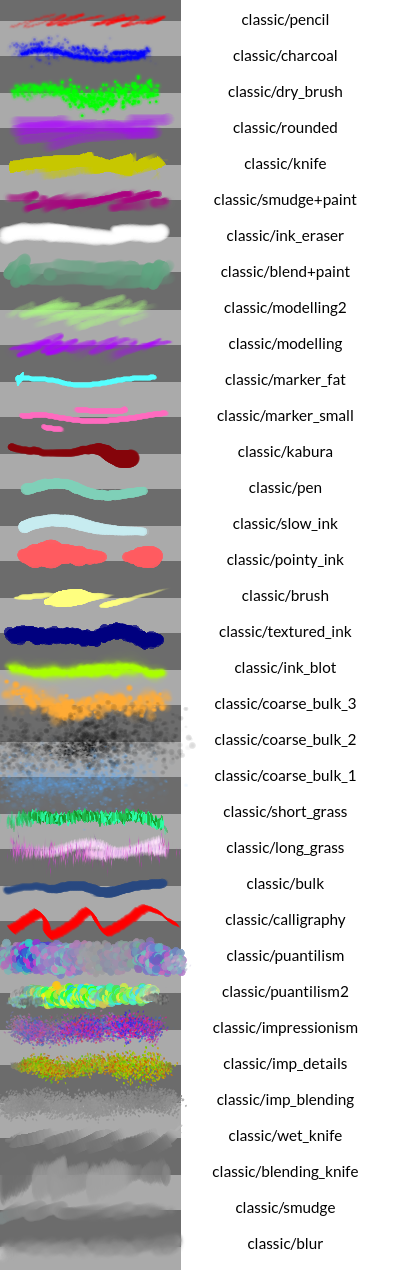
Generation parameters embedded in this image by AUTOMATIC1111 Stable Diffusion web UI or a fork of it (Forge, ...) (PNG 'parameters' text chunk):
empty night sky
Negative prompt: person, ground, animal, building, plant
Steps: 30, Sampler: Euler a, CFG scale:8.9, Seed: -1, Size: 640x640